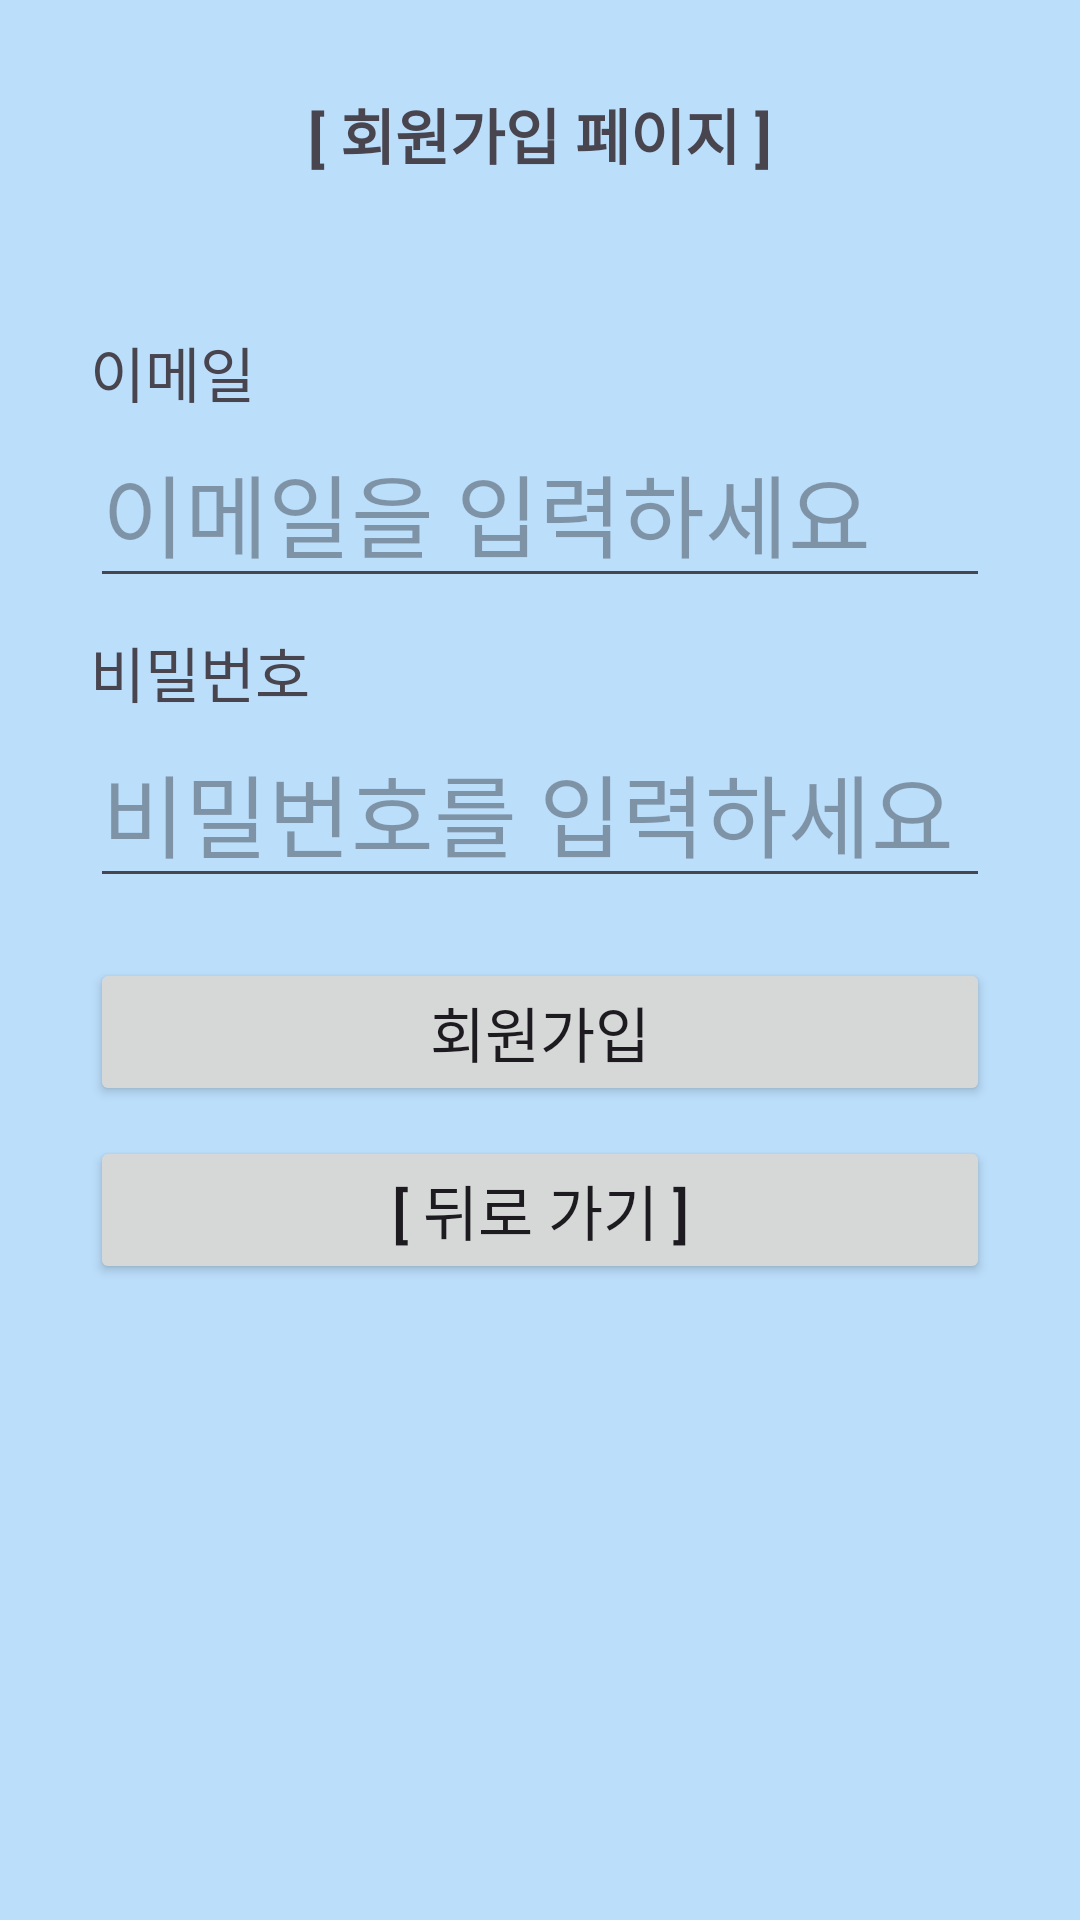

This screen was rendered from an Android layout file. Write that file and the resources it references.
<!-- AndroidManifest.xml: application theme Theme.FirebaseTEST -->
<!-- res/layout/activity_sign_up.xml -->
<?xml version="1.0" encoding="utf-8"?>
<LinearLayout xmlns:android="http://schemas.android.com/apk/res/android"
    xmlns:app="http://schemas.android.com/apk/res-auto"
    xmlns:tools="http://schemas.android.com/tools"
    android:id="@+id/main"
    android:layout_width="match_parent"
    android:layout_height="match_parent"
    android:orientation="vertical"
    tools:context=".signup.SignupActivity"
    android:background="#BBDEFB">

    <TextView
        android:id="@+id/tv_title"
        android:layout_width="wrap_content"
        android:layout_height="wrap_content"
        android:layout_gravity="center"
        android:layout_marginTop="30dp"
        android:text="[ 회원가입 페이지 ]"
        android:textStyle="bold"
        android:textSize="20sp" />

    <TextView
        android:id="@+id/tv_email"
        android:layout_width="wrap_content"
        android:layout_height="wrap_content"
        android:layout_marginStart="30dp"
        android:layout_marginTop="50dp"
        android:text="이메일"
        android:textSize="20sp" />


    <EditText
        android:id="@+id/et_email"
        android:layout_width="match_parent"
        android:layout_height="wrap_content"
        android:layout_marginStart="30dp"
        android:layout_marginEnd="30dp"
        android:hint="이메일을 입력하세요"
        android:textColor="#000000"
        android:textSize="30sp" />

    <TextView
        android:id="@+id/tv_password"
        android:layout_width="wrap_content"
        android:layout_height="wrap_content"
        android:layout_marginStart="30dp"
        android:layout_marginTop="10dp"
        android:text="비밀번호"
        android:textSize="20sp" />

    <EditText
        android:id="@+id/et_password"
        android:layout_width="match_parent"
        android:layout_height="wrap_content"
        android:layout_marginStart="30dp"
        android:layout_marginEnd="30dp"
        android:ems="10"
        android:hint="비밀번호를 입력하세요"
        android:inputType="textPassword"
        android:textColor="#000000"
        android:textSize="30sp" />

    <android.widget.Button
        android:id="@+id/btn_sign_up"
        android:layout_width="match_parent"
        android:layout_height="wrap_content"
        android:layout_marginStart="30dp"
        android:layout_marginTop="20dp"
        android:layout_marginEnd="30dp"
        android:layout_marginBottom="10dp"
        android:text="회원가입"
        android:textSize="20dp" />

    <android.widget.Button
        android:id="@+id/btn_back"
        android:layout_width="match_parent"
        android:layout_height="wrap_content"
        android:layout_marginStart="30dp"
        android:layout_marginEnd="30dp"
        android:layout_marginBottom="30dp"
        android:text="[ 뒤로 가기 ]"
        android:textSize="20dp" />
</LinearLayout>
<!-- resources referenced by this layout -->
<resources>
  <style name="Theme.FirebaseTEST" parent="Base.Theme.FirebaseTEST" />
  <style name="Base.Theme.FirebaseTEST" parent="Theme.Material3.DayNight.NoActionBar">
          
          
      </style>
</resources>
